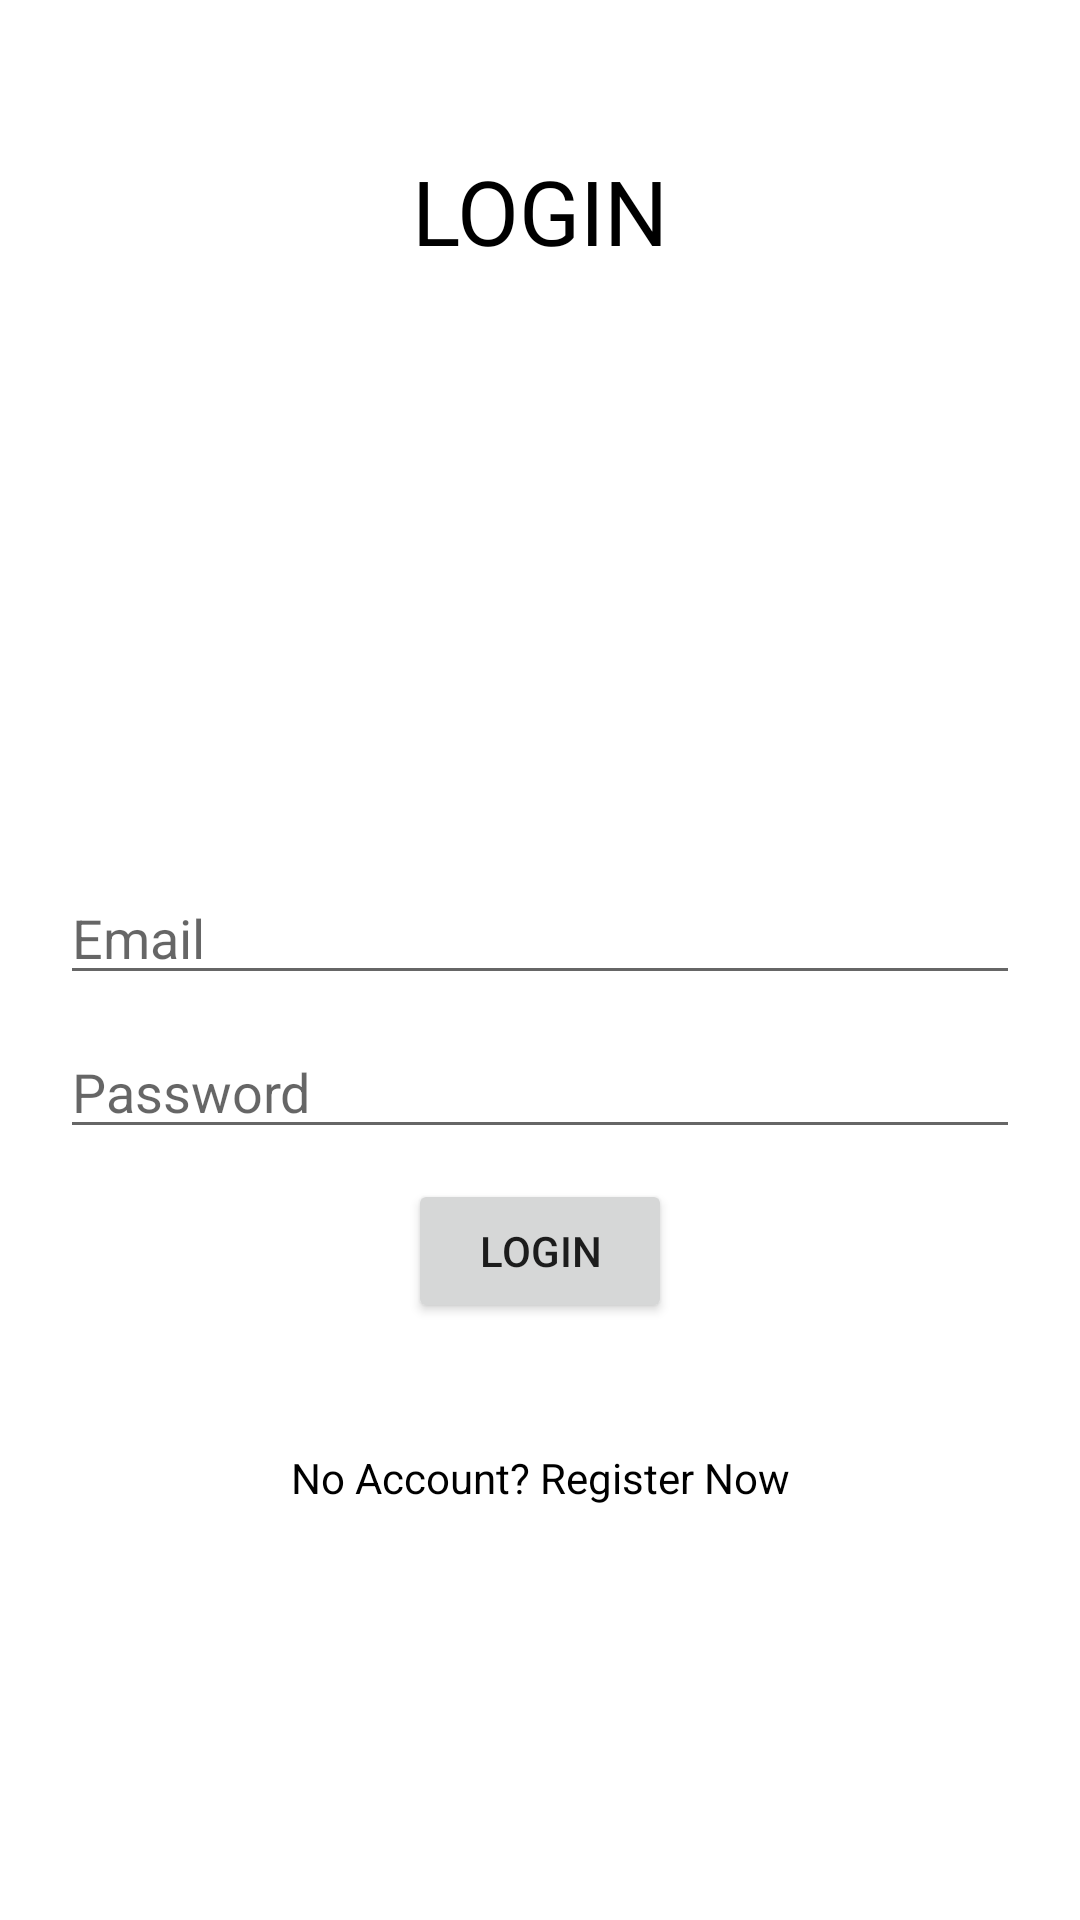

Reconstruct the res/layout file that produces this screen, plus the resources it refers to.
<!-- AndroidManifest.xml: application theme Theme.LRwithFirebase -->
<!-- res/layout/activity_login.xml -->
<?xml version="1.0" encoding="utf-8"?>
<androidx.constraintlayout.widget.ConstraintLayout xmlns:android="http://schemas.android.com/apk/res/android"
    xmlns:app="http://schemas.android.com/apk/res-auto"
    xmlns:tools="http://schemas.android.com/tools"
    android:layout_width="match_parent"
    android:layout_height="match_parent"
    tools:context=".LoginActivity">

    <TextView
        android:id="@+id/textView"
        android:layout_width="wrap_content"
        android:layout_height="wrap_content"
        android:layout_marginTop="50dp"
        android:text="LOGIN"
        android:textColor="@color/black"
        android:textSize="30sp"
        app:layout_constraintEnd_toEndOf="parent"
        app:layout_constraintStart_toStartOf="parent"
        app:layout_constraintTop_toTopOf="parent" />

    <EditText
        android:id="@+id/editText_email_login"
        android:layout_width="0dp"
        android:layout_height="wrap_content"
        android:layout_marginStart="20dp"
        android:layout_marginTop="200dp"
        android:layout_marginEnd="20dp"
        android:ems="10"
        android:hint="Email"
        android:inputType="textPersonName"
        app:layout_constraintEnd_toEndOf="parent"
        app:layout_constraintHorizontal_bias="0.497"
        app:layout_constraintStart_toStartOf="parent"
        app:layout_constraintTop_toBottomOf="@+id/textView" />

    <EditText
        android:id="@+id/editText_password_login"
        android:layout_width="0dp"
        android:layout_height="wrap_content"
        android:layout_marginTop="10dp"
        android:ems="10"
        android:hint="Password"
        android:inputType="textPassword"
        app:layout_constraintEnd_toEndOf="@+id/editText_email_login"
        app:layout_constraintStart_toStartOf="@+id/editText_email_login"
        app:layout_constraintTop_toBottomOf="@+id/editText_email_login" />

    <TextView
        android:id="@+id/textView_register_now"
        android:layout_width="wrap_content"
        android:layout_height="wrap_content"
        android:layout_marginTop="100dp"
        android:text="No Account? Register Now"
        android:textColor="@color/black"
        app:layout_constraintEnd_toEndOf="parent"
        app:layout_constraintStart_toStartOf="parent"
        app:layout_constraintTop_toBottomOf="@+id/editText_password_login" />

    <Button
        android:id="@+id/button_login"
        android:layout_width="wrap_content"
        android:layout_height="wrap_content"
        android:layout_marginTop="10dp"
        android:text="login"
        app:layout_constraintEnd_toEndOf="@+id/editText_password_login"
        app:layout_constraintStart_toStartOf="@+id/editText_password_login"
        app:layout_constraintTop_toBottomOf="@+id/editText_password_login" />
</androidx.constraintlayout.widget.ConstraintLayout>
<!-- resources referenced by this layout -->
<resources>
  <style name="Theme.LRwithFirebase" parent="Theme.MaterialComponents.DayNight.DarkActionBar">
          
          <item name="colorPrimary">@color/purple_500</item>
          <item name="colorPrimaryVariant">@color/purple_700</item>
          <item name="colorOnPrimary">@color/white</item>
          
          <item name="colorSecondary">@color/teal_200</item>
          <item name="colorSecondaryVariant">@color/teal_700</item>
          <item name="colorOnSecondary">@color/black</item>
          
          <item name="android:statusBarColor">?attr/colorPrimaryVariant</item>
          
      </style>
  <!-- not gathered from this repository: default colours our renderer supplied (Android Studio template values) -->
  <color name="purple_500">#FF6200EE</color>
  <color name="purple_700">#FF3700B3</color>
  <color name="teal_200">#FF03DAC5</color>
  <color name="teal_700">#FF018786</color>
  <color name="black">#FF000000</color>
  <color name="white">#FFFFFFFF</color>
</resources>
